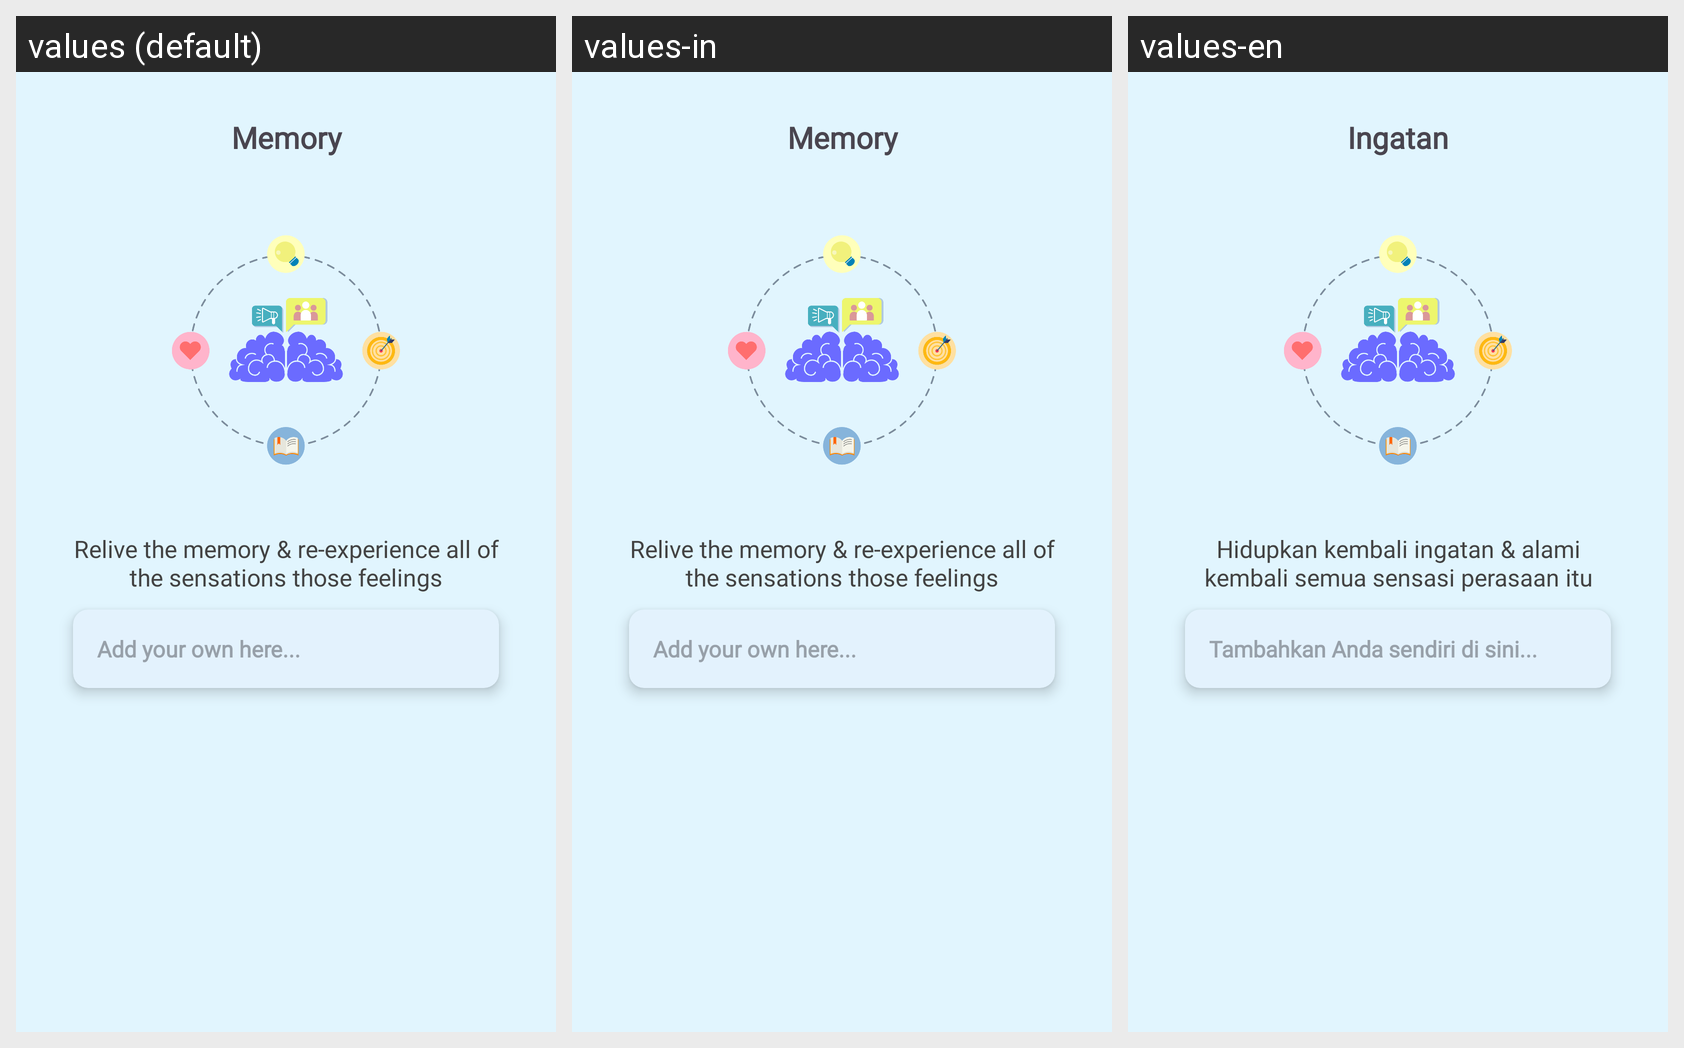

The Android screen above is rendered under several locales of the same app. Produce the string resources it draws, with the default and per-locale values.
Android screen res/layout/activity_anchoring3.xml rendered under 3 locales, left to right: values (default), values-in, values-en. Device: Nexus 5 (rendered at 1080×1920; each locale shown at half size, 540×960, under a caption strip naming it); theme Theme.PeakState.
Strings drawn on this screen, with the default value and each locale's value (text and hints the layout hard-codes, and strings that could not be matched under every locale, appear in the picture but are not listed):

memory
  values: Memory
  values-in: Memory
  values-en: Ingatan

desc_memory
  values: Relive the memory & re-experience all of the sensations those feelings
  values-in: Relive the memory & re-experience all of the sensations those feelings
  values-en: Hidupkan kembali ingatan & alami kembali semua sensasi perasaan itu

add_your_own_here
  values: Add your own here...
  values-in: Add your own here...
  values-en: Tambahkan Anda sendiri di sini...
